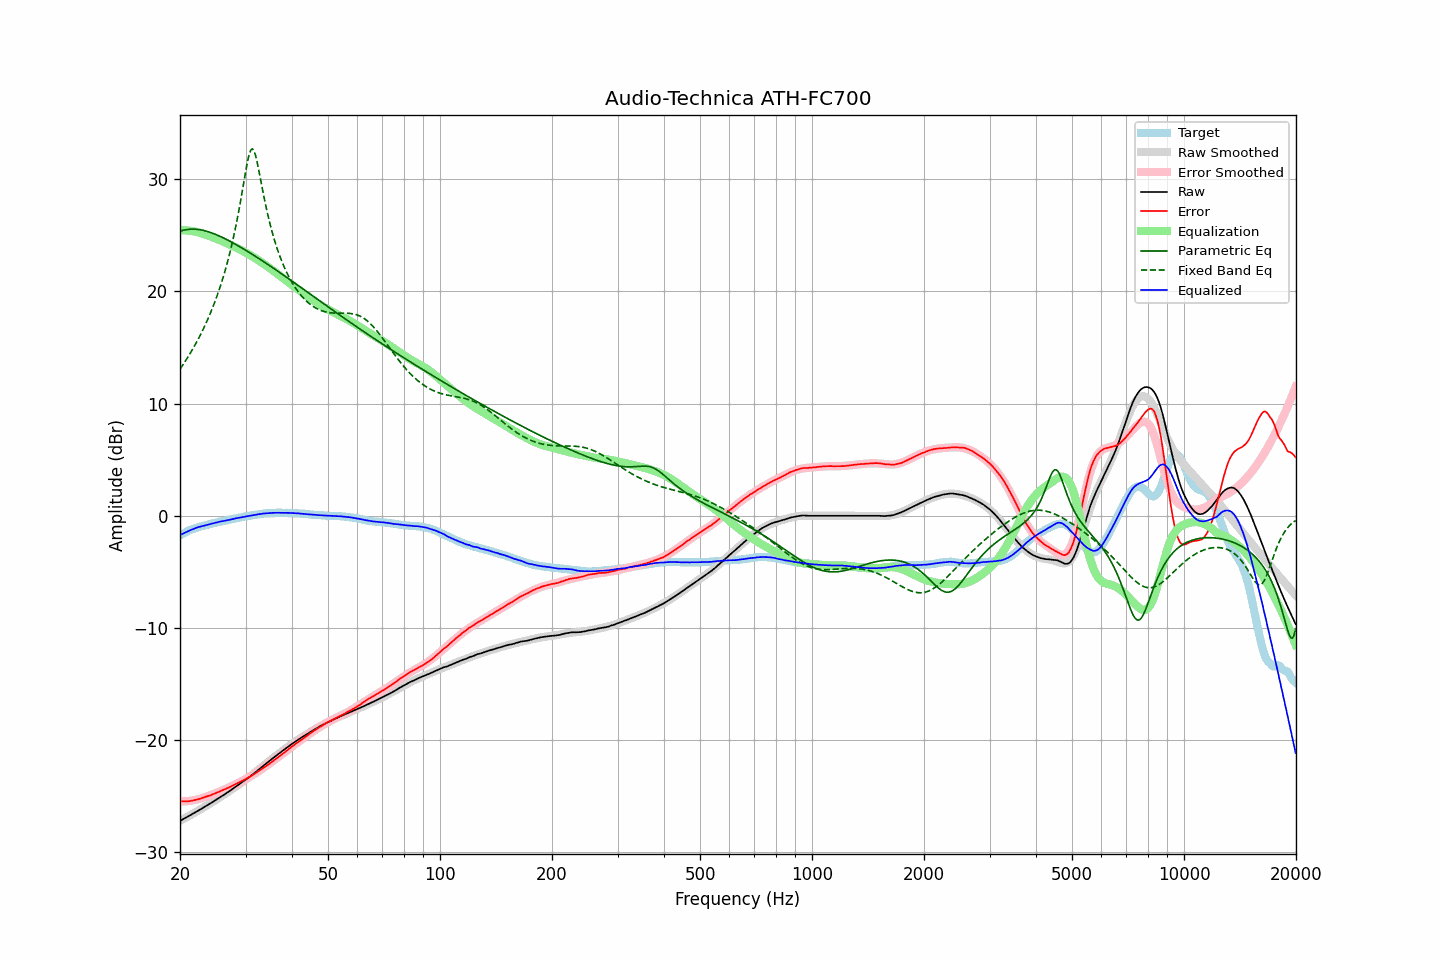

Data behind this chart, as committed beside it:
frequency, raw, error, smoothed, error_smoothed, equalization, parametric_eq, fixed_band_eq, equalized_raw, equalized_smoothed, target
20.00, -27.18, -25.43, -27.18, -25.45, 25.45, 25.36, 13.07, -1.73, -1.72, -1.75
20.20, -27.10, -25.44, -27.10, -25.45, 25.45, 25.40, 13.28, -1.65, -1.65, -1.66
20.40, -27.03, -25.45, -27.03, -25.45, 25.45, 25.44, 13.49, -1.58, -1.58, -1.58
20.61, -26.95, -25.44, -26.95, -25.44, 25.44, 25.47, 13.71, -1.51, -1.50, -1.51
20.81, -26.87, -25.45, -26.87, -25.43, 25.43, 25.50, 13.93, -1.44, -1.44, -1.42
21.02, -26.79, -25.45, -26.79, -25.42, 25.42, 25.52, 14.16, -1.37, -1.37, -1.34
21.23, -26.71, -25.43, -26.71, -25.40, 25.40, 25.53, 14.39, -1.31, -1.31, -1.28
21.44, -26.63, -25.41, -26.63, -25.38, 25.38, 25.54, 14.63, -1.24, -1.25, -1.22
21.66, -26.55, -25.38, -26.55, -25.36, 25.36, 25.55, 14.88, -1.19, -1.19, -1.18
21.87, -26.47, -25.34, -26.47, -25.34, 25.34, 25.54, 15.13, -1.13, -1.13, -1.12
22.09, -26.39, -25.31, -26.39, -25.31, 25.31, 25.53, 15.39, -1.08, -1.08, -1.08
22.31, -26.30, -25.27, -26.30, -25.27, 25.27, 25.52, 15.66, -1.02, -1.03, -1.03
22.54, -26.22, -25.23, -26.22, -25.23, 25.23, 25.50, 15.93, -0.99, -0.99, -0.99
22.76, -26.14, -25.19, -26.14, -25.19, 25.19, 25.48, 16.21, -0.95, -0.94, -0.95
22.99, -26.05, -25.13, -26.05, -25.15, 25.15, 25.45, 16.50, -0.90, -0.91, -0.92
23.22, -25.97, -25.09, -25.97, -25.10, 25.10, 25.42, 16.80, -0.87, -0.87, -0.88
23.45, -25.88, -25.04, -25.88, -25.05, 25.05, 25.38, 17.11, -0.83, -0.83, -0.84
23.69, -25.79, -24.99, -25.79, -25.00, 25.00, 25.34, 17.42, -0.79, -0.79, -0.80
23.92, -25.71, -24.95, -25.71, -24.95, 24.95, 25.29, 17.75, -0.76, -0.76, -0.76
24.16, -25.62, -24.91, -25.62, -24.89, 24.89, 25.25, 18.09, -0.73, -0.72, -0.71
24.40, -25.53, -24.85, -25.53, -24.84, 24.84, 25.20, 18.44, -0.69, -0.69, -0.68
24.65, -25.44, -24.79, -25.44, -24.78, 24.78, 25.14, 18.81, -0.66, -0.66, -0.65
24.89, -25.35, -24.72, -25.35, -24.73, 24.73, 25.08, 19.19, -0.62, -0.62, -0.62
25.14, -25.26, -24.67, -25.26, -24.67, 24.67, 25.02, 19.58, -0.59, -0.59, -0.59
25.39, -25.17, -24.61, -25.17, -24.61, 24.61, 24.96, 19.99, -0.56, -0.56, -0.56
25.65, -25.07, -24.55, -25.08, -24.55, 24.55, 24.90, 20.41, -0.52, -0.52, -0.52
25.91, -24.98, -24.48, -24.98, -24.49, 24.49, 24.83, 20.86, -0.49, -0.49, -0.50
26.16, -24.89, -24.42, -24.89, -24.43, 24.43, 24.76, 21.32, -0.46, -0.46, -0.47
26.43, -24.80, -24.37, -24.80, -24.36, 24.36, 24.69, 21.81, -0.44, -0.43, -0.43
26.69, -24.70, -24.30, -24.70, -24.30, 24.30, 24.62, 22.32, -0.40, -0.40, -0.40
26.96, -24.61, -24.24, -24.60, -24.23, 24.23, 24.55, 22.86, -0.38, -0.37, -0.37
27.23, -24.51, -24.17, -24.51, -24.16, 24.16, 24.47, 23.42, -0.35, -0.34, -0.34
27.50, -24.41, -24.10, -24.41, -24.10, 24.10, 24.39, 24.01, -0.31, -0.31, -0.31
27.77, -24.31, -24.02, -24.31, -24.03, 24.03, 24.32, 24.64, -0.28, -0.28, -0.29
28.05, -24.21, -23.96, -24.21, -23.96, 23.96, 24.24, 25.30, -0.25, -0.25, -0.25
28.33, -24.11, -23.88, -24.11, -23.89, 23.89, 24.16, 25.99, -0.22, -0.22, -0.23
28.62, -24.01, -23.81, -24.01, -23.82, 23.82, 24.07, 26.73, -0.19, -0.20, -0.20
28.90, -23.91, -23.74, -23.91, -23.75, 23.75, 23.99, 27.50, -0.16, -0.17, -0.17
29.19, -23.81, -23.66, -23.81, -23.67, 23.67, 23.91, 28.31, -0.14, -0.14, -0.15
29.48, -23.71, -23.61, -23.71, -23.60, 23.60, 23.82, 29.14, -0.11, -0.11, -0.10
29.78, -23.61, -23.53, -23.61, -23.52, 23.52, 23.74, 29.98, -0.09, -0.08, -0.08
30.08, -23.50, -23.45, -23.50, -23.45, 23.45, 23.65, 30.81, -0.06, -0.06, -0.05
30.38, -23.40, -23.38, -23.40, -23.37, 23.37, 23.56, 31.56, -0.03, -0.03, -0.03
30.68, -23.29, -23.29, -23.29, -23.29, 23.29, 23.48, 32.18, -0.00, -0.00, 0.00
30.99, -23.18, -23.20, -23.18, -23.20, 23.20, 23.39, 32.58, 0.02, 0.02, 0.02
31.30, -23.07, -23.12, -23.07, -23.12, 23.12, 23.30, 32.71, 0.05, 0.05, 0.05
31.61, -22.96, -23.04, -22.96, -23.03, 23.03, 23.21, 32.54, 0.07, 0.07, 0.08
31.93, -22.85, -22.94, -22.84, -22.94, 22.94, 23.12, 32.12, 0.09, 0.10, 0.09
32.24, -22.73, -22.84, -22.73, -22.85, 22.85, 23.02, 31.52, 0.12, 0.12, 0.11
32.57, -22.61, -22.75, -22.61, -22.75, 22.75, 22.93, 30.82, 0.14, 0.14, 0.14
32.89, -22.50, -22.66, -22.50, -22.66, 22.66, 22.84, 30.07, 0.16, 0.16, 0.16
33.22, -22.38, -22.56, -22.38, -22.56, 22.56, 22.75, 29.32, 0.18, 0.18, 0.18
33.55, -22.26, -22.46, -22.27, -22.46, 22.46, 22.65, 28.58, 0.20, 0.19, 0.20
33.89, -22.15, -22.36, -22.15, -22.36, 22.36, 22.56, 27.88, 0.21, 0.21, 0.21
34.23, -22.03, -22.26, -22.04, -22.26, 22.26, 22.46, 27.21, 0.23, 0.22, 0.23
34.57, -21.92, -22.16, -21.92, -22.16, 22.16, 22.37, 26.59, 0.24, 0.24, 0.24
34.92, -21.81, -22.06, -21.81, -22.05, 22.05, 22.27, 26.00, 0.24, 0.25, 0.24
35.27, -21.69, -21.95, -21.69, -21.95, 21.95, 22.17, 25.45, 0.26, 0.26, 0.26
35.62, -21.58, -21.84, -21.58, -21.84, 21.84, 22.08, 24.93, 0.26, 0.26, 0.26
35.97, -21.47, -21.73, -21.47, -21.74, 21.74, 21.98, 24.45, 0.27, 0.27, 0.26
... 635 more rows
